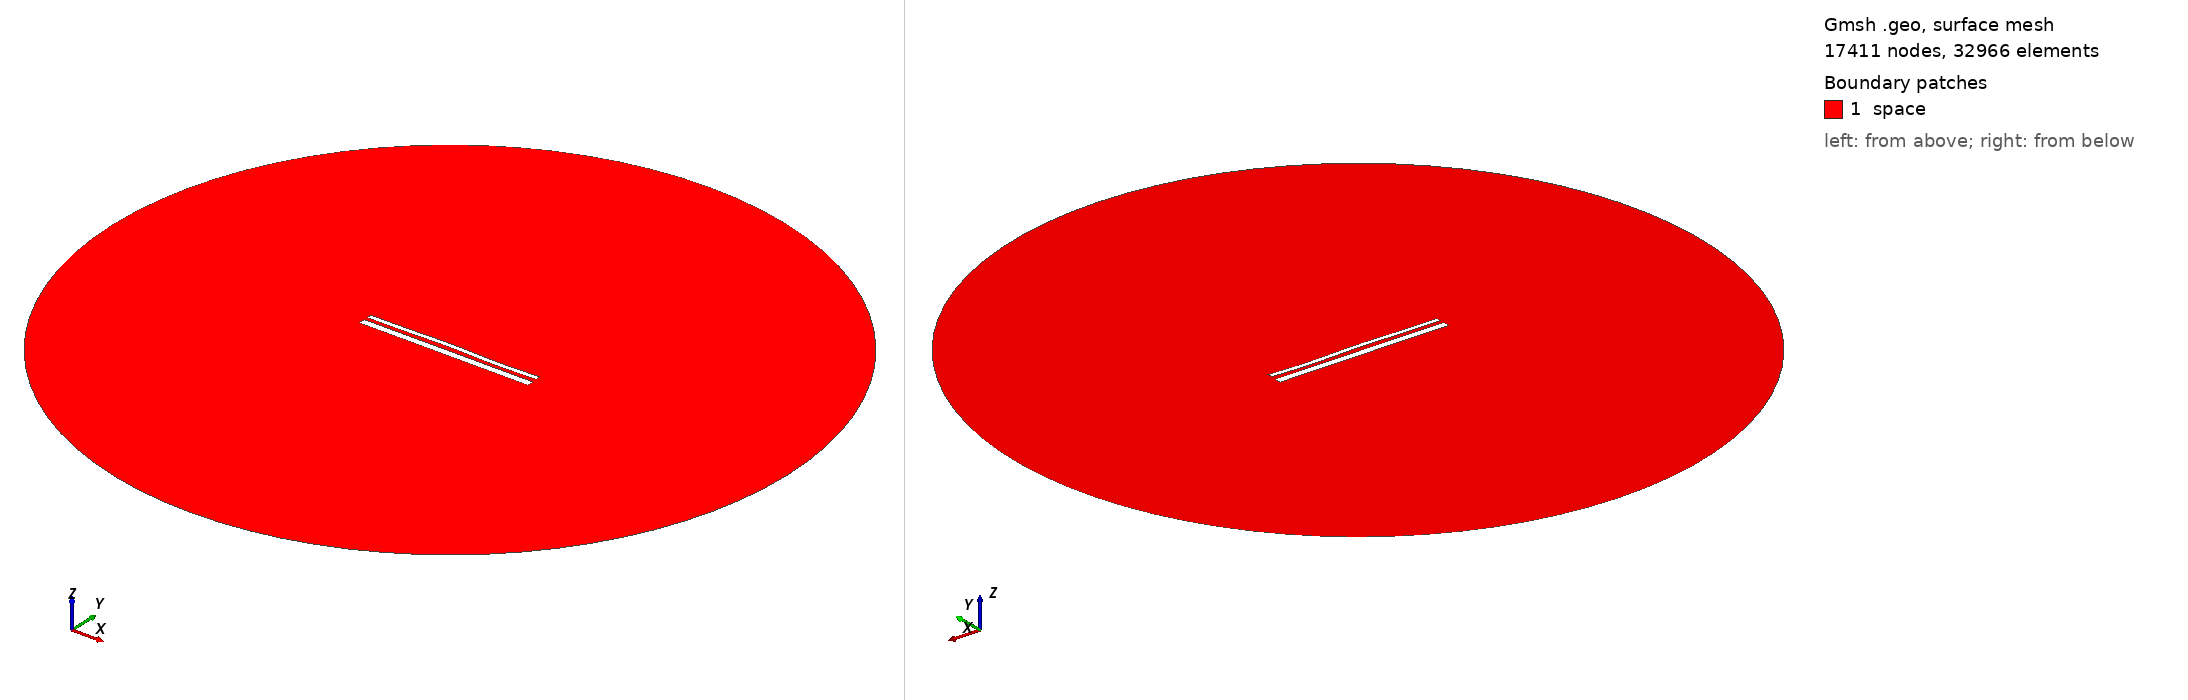

Gmsh geometry script, surface-meshed: 17411 nodes, 32966 surface elements. Boundary patches (legend numbers): 1 space. Left view from above one corner, right view from below the opposite corner. Legend entries are the model's physical surfaces. The drawing asked Gmsh for element sizes between 1% and 20% of the model's largest extent; the script's own settings can give other sizes.

=== 1780.geo (drawn) ===
//---------------------------------------
// Geometry kernel
//---------------------------------------

SetFactory("OpenCASCADE");



//---------------------------------------
// Parameters of the geometry
//---------------------------------------

// Overetch of the upper plate
overetch = 0.5;

// Distance between the plates
distance = 1.75;

// Discretization over the x axis (for the deformation)
nx = 50; 

// Length of the plate
L = 100 - overetch; 

// Number of modes
n = 4; 

// 1st mode coefficient
coeff(1) = 0.15;
beta(1) = 0.596864 * 3.1415926535 / L;

// 2nd mode coefficient
coeff(2) = 0.15;
beta(2) = 1.49418 * 3.1415926535 / L;

// 3rd mode coefficient
coeff(3) = 0.15;
beta(3) = 2.50025 * 3.1415926535 / L;

// 4th mode coefficient
coeff(4) = -0.15;
beta(4) = 3.49999 * 3.1415926535 / L;



//---------------------------------------
// Upper plate (deformed rectangle)
//---------------------------------------

// Coordiantes of the upper plate
xmin = -50;
xmax = 50 - overetch;

// Height of the upper plate
yheight = 4 - 2 * overetch;

// Indexes of the points
UpperID[] = {};
LowerID[] = {};
LeftID[] = {};
RightID[] = {};

// Point index
p = 1;

// Horizontal edges
For i In {1:nx}
    x = xmin + (i-1)*(xmax - xmin)/(nx-1);

    y_bottom = distance / 2 + overetch;
    For j In {1:n}
        C = (Cosh(beta(j)*L) + Cos(beta(j)*L)) / (Sinh(beta(j)*L) + Sin(beta(j)*L));
        y_bottom  = y_bottom + coeff(j) * (Cosh(beta(j)*(x+50)) - Cos(beta(j)*(x+50)) - C * (Sinh(beta(j)*(x+50)) - Sin(beta(j)*(x+50))));
    EndFor

    y_top = y_bottom + yheight;

    Point(p) = {x, y_top, 0, 1.0};
    UpperID[i] = p;
    p = p + 1;

    Point(p) = {x, y_bottom, 0, 1.0};
    LowerID[i] = p;
    p = p + 1;
EndFor

// Create point lists
UpperPts[] = {}; LowerPts[] = {};
For i In {1:nx}
  UpperPts[] += {UpperID[i]};
  LowerPts[] += {LowerID[i]};
EndFor

// Build splines
Spline(1) = {UpperPts[]};
Spline(2) = {LowerPts[]};
Line(3) = {LowerPts[nx-1], UpperPts[nx-1]};
Line(4) = {LowerPts[0], UpperPts[0]};

// Build the plane surface
Curve Loop(1) = {2, 3, -1, -4};
Plane Surface(1) = {1};



//---------------------------------------
// Lower plate (rectangle)
//---------------------------------------

// Vertices
Point(1001) = {-50, -1, 0, 1.0};
Point(1002) = { 50, -1, 0, 1.0};
Point(1003) = { 50,  -5, 0, 1.0};
Point(1004) = {-50,  -5, 0, 1.0};

// Edges
Line(5) = {1001, 1002};
Line(6) = {1002, 1003};
Line(7) = {1003, 1004};
Line(8) = {1004, 1001};

// Plane surface
Line Loop(2) = {5, 6, 7, 8};
Plane Surface(2) = {2}; 



//---------------------------------------
// Outer (fictious) boundary
//---------------------------------------

// Points
Point(1005) = {0, 0, 0};       // Center
Point(1006) = {200, 0, 0};     // Start point
Point(1007) = {0, 200, 0};     // 90 degrees
Point(1008) = {-200, 0, 0};    // 180 degrees
Point(1009) = {0, -200, 0};    // 270 degrees

// Circle arcs (each needs start, center, end)
Circle(9) = {1006, 1005, 1007};
Circle(10) = {1007, 1005, 1008};
Circle(11) = {1008, 1005, 1009};
Circle(12) = {1009, 1005, 1006};

// Plane surface for the entire domain
Curve Loop(3) = {9, 10, 11, 12};
Surface(3) = {3};

// Subtract the plates from the whole domain to obtain the actual domain where we want to solve the equations
BooleanDifference{ Surface{3}; Delete; }{ Surface{1}; Surface{2}; Delete; }




//---------------------------------------
// Transfinite Lines/Curves
//---------------------------------------

// Set the number of points on the boundaries
r = 12;
d = 0.15;

// Plates
Transfinite Curve {1} = 50*r/4 Using Progression 1;
Transfinite Line {2} = 50*r Using Progression 1;
Transfinite Curve {3, 4} = 2*r Using Progression 1+d;
Transfinite Line {5} = 50*r Using Progression 1;
Transfinite Line {7} = 50*r/4 Using Progression 1;
Transfinite Line {6} = 2*r Using Progression 1+d;
Transfinite Line {8} = 2*r Using Progression 1-d;

// Outer boundary
Transfinite Line {9, 10, 11, 12} = 20 Using Progression 1;



//---------------------------------------
// Physical groups
//---------------------------------------                

// Physical curves (boundaries)
Physical Line("force_segment", 10) = {2};
Physical Line("upper_plate", 11) = {1, 3, 4};
Physical Line("lower_plate", 12) = {5, 6, 7, 8};
Physical Line("boundary", 20) = {9, 10, 11, 12};

// Physical Surfaces
Physical Surface("space", 30) = {3};



//---------------------------------------
// 6. Generate the Mesh
//---------------------------------------

// 2D mesh generation
Mesh 2;
